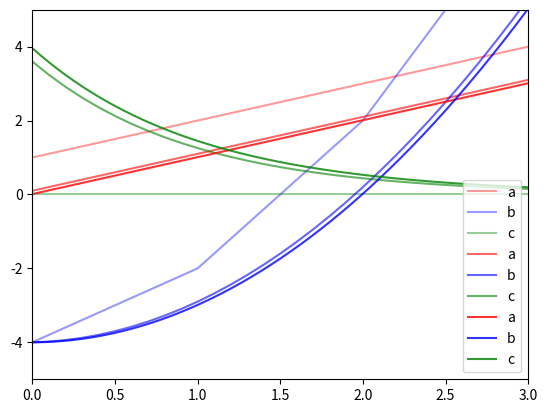

Reproduce this figure in Python.
# 2
import numpy as np
import matplotlib.pyplot as plt

# a
def func_a(x, t):
    return 1

def func_b(x, t):
    return 2*t

def func_c(x,t):
    return -x

def euler(stepsize, a, b, initial_condition, func, name, label, color, alpha):
    x_estimate_list, t_list = [], []
    x_previous = initial_condition
    t_previous = a
    while a < b+stepsize:
        x_next = x_previous + stepsize * func(x_previous, t_previous)
        x_estimate_list.append(x_next)
        t_list.append(a)
        a += stepsize
        x_previous = x_next
        t_previous += stepsize

    plt.ylim(-5, 5)
    plt.xlim(0,3)
    plt.plot(t_list, x_estimate_list, label=label, alpha=alpha, color=color)
    plt.legend()
    plt.savefig(name)

a, b = 0, 3
stepsize_list=[1,0.1,0.01]
alpha_list=[0.4, 0.6, 0.8]
for index in range(0,len(stepsize_list)):
    alpha = alpha_list[index]
    euler(stepsize_list[index], a, b, 0, func_a, 'a.png', 'a', 'r', alpha)
    euler(stepsize_list[index], a, b, -4, func_b, 'a.png', 'b', 'b', alpha)
    euler(stepsize_list[index], a, b, 4, func_c, 'a.png', 'c', 'g', alpha)